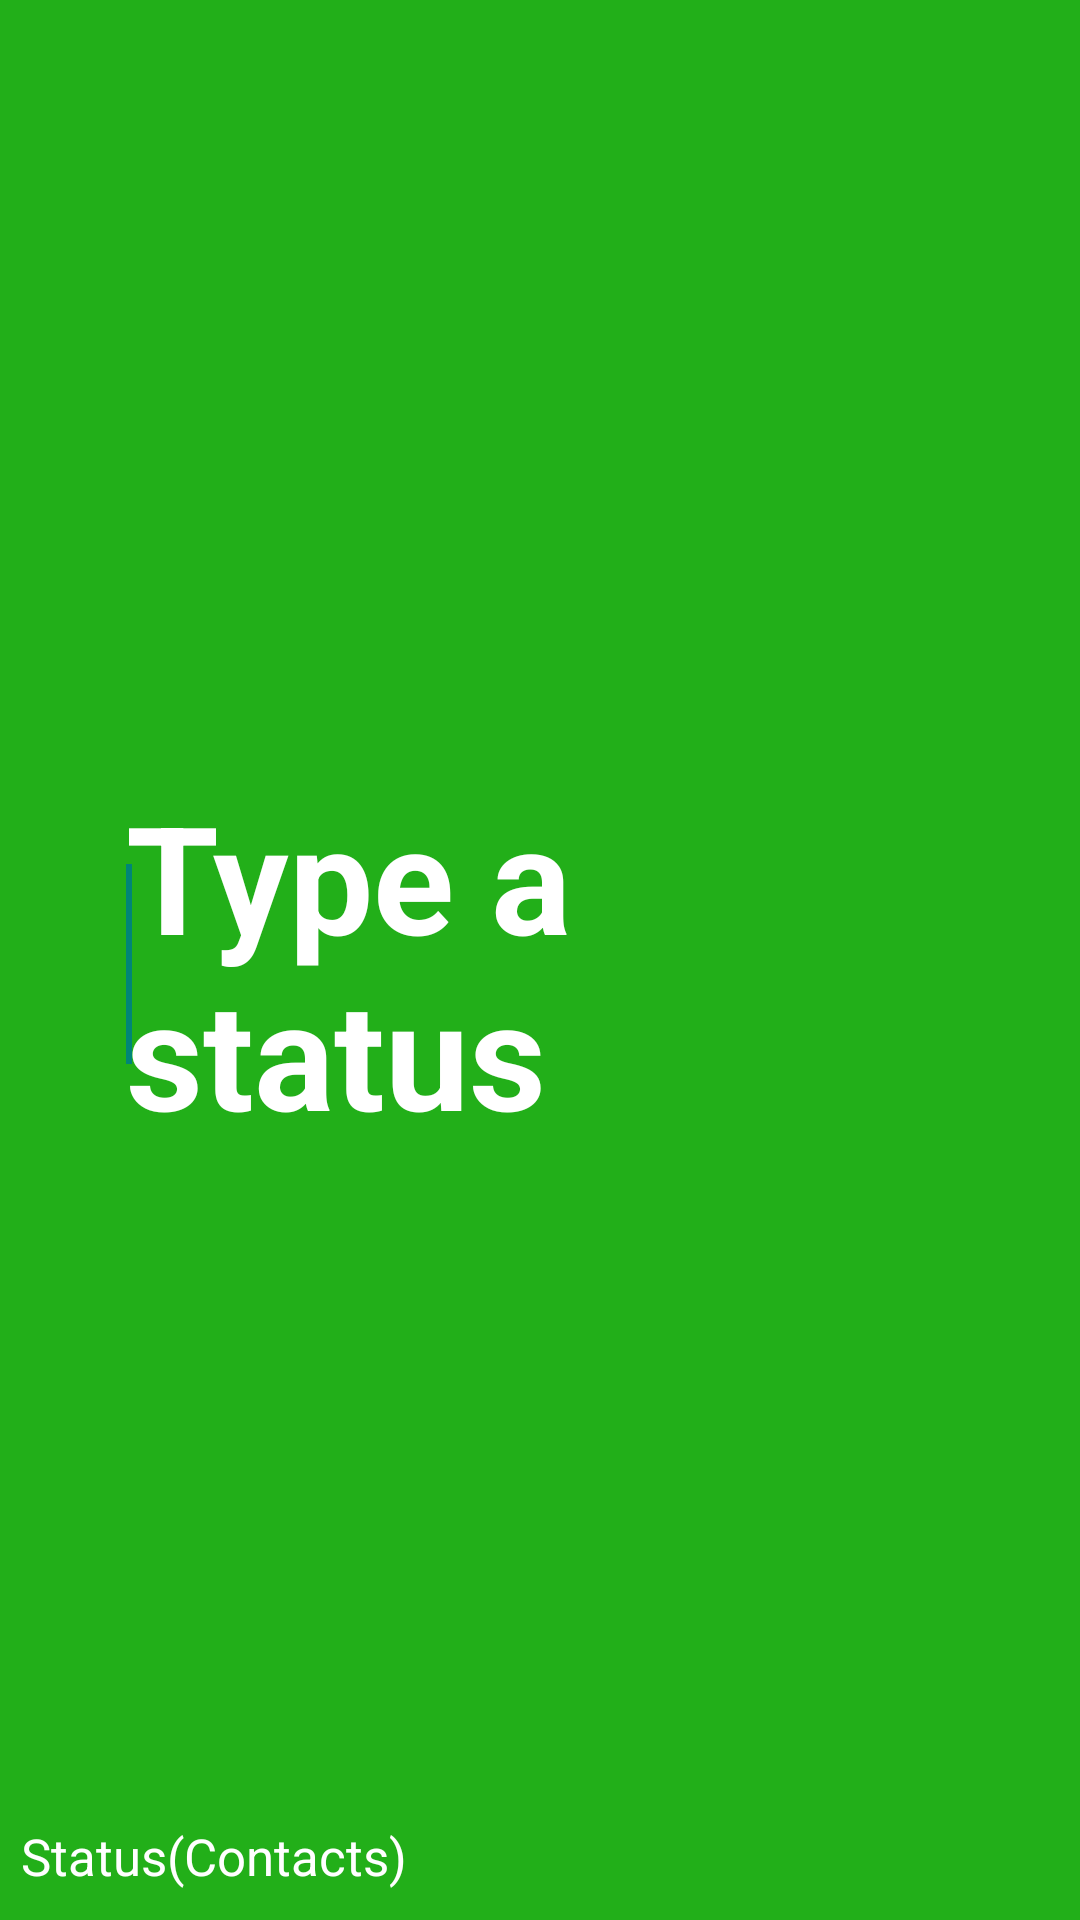

Layout XML and referenced resources for this Android screen:
<!-- AndroidManifest.xml: activity theme Theme.AppCompat.Light.NoActionBar -->
<!-- res/layout/activity_type_status.xml -->
<?xml version="1.0" encoding="utf-8"?>
<RelativeLayout xmlns:android="http://schemas.android.com/apk/res/android"
    xmlns:app="http://schemas.android.com/apk/res-auto"
    xmlns:tools="http://schemas.android.com/tools"
    tools:ignore="HardCodedText"
    android:layout_width="match_parent"
    android:layout_height="match_parent"
    tools:context=".TypeStatusActivity"
    android:id="@+id/type_status_page"
    android:background="#22AF19"
    >
    <LinearLayout
        android:layout_width="match_parent"
        android:layout_height="match_parent"

        android:gravity="center">
        <EditText
            android:id="@+id/status_input"
            android:layout_width="match_parent"
            android:layout_height='wrap_content'
            android:autofillHints="@null"
            android:backgroundTint="@android:color/transparent"
            android:hint="Type a status"
            android:inputType="textMultiLine"
            android:singleLine="false"
            android:paddingHorizontal="42dp"
            android:textColor="@color/white"
            android:textColorHint="@color/white"
            android:textSize="50sp"
            android:textStyle="bold">

            <requestFocus />
        </EditText>
    </LinearLayout>


    <LinearLayout
        android:layout_width="match_parent"
        android:layout_height="wrap_content"
        android:orientation="vertical"
        android:layout_alignParentBottom="true">
        <LinearLayout
            android:layout_width="match_parent"
            android:layout_height="wrap_content"
            android:paddingHorizontal="10dp"
            >
            <TextView
                android:layout_width="wrap_content"
                android:layout_height="wrap_content"
                android:layout_marginEnd="10dp"
                android:padding="10dp"
                android:id="@+id/open_emojis"
                android:focusable="true"
                android:clickable="true"
                android:background="?attr/selectableItemBackgroundBorderless"
                app:drawableLeftCompat="@drawable/ic_baseline_emoji_emotions_24"
                app:drawableTint="@color/white" />
            <TextView
                android:layout_width="wrap_content"
                android:layout_height="wrap_content"
                android:layout_marginEnd="10dp"
                android:padding="10dp"
                android:focusable="true"
                android:clickable="true"
                android:id="@+id/change_font"
                android:background="?attr/selectableItemBackgroundBorderless"
                app:drawableLeftCompat="@drawable/ic_baseline_format_size_24"
                app:drawableTint="@color/white" />
            <TextView
                android:layout_width="wrap_content"
                android:layout_height="wrap_content"
                android:layout_marginEnd="10dp"
                android:padding="10dp"
                android:focusable="true"
                android:clickable="true"
                android:id="@+id/change_background"
                android:background="?attr/selectableItemBackgroundBorderless"
                app:drawableTint="@color/white"
                app:drawableLeftCompat="@drawable/ic_baseline_color_lens_24" />
        </LinearLayout>
        <LinearLayout
            android:layout_width="match_parent"
            android:layout_height="wrap_content"
            android:layout_marginBottom="10dp"
            android:orientation="horizontal">
            <TextView
                android:layout_width="0dp"
                android:layout_height="wrap_content"
                android:layout_weight="1"
                android:text="Status(Contacts)"
                android:textColor="@color/white"
                android:textSize="17sp"
                android:layout_gravity="center_vertical"
                android:paddingHorizontal="7dp"
                app:drawableLeftCompat="@drawable/ic_baseline_chevron_right_24"
                app:drawableTint="@color/white" />
            <ProgressBar
                android:layout_width="30dp"
                android:layout_height="30dp"
                android:layout_marginEnd="6dp"
                android:id="@+id/progress_bar"
                android:visibility="gone"
                android:layout_gravity="center_vertical"/>

            <com.google.android.material.floatingactionbutton.FloatingActionButton
                android:layout_width="wrap_content"
                android:layout_height="wrap_content"
                android:contentDescription="send status"
                android:clickable="true"
                android:focusable="true"
                app:backgroundTint="@color/teal_200"
                app:rippleColor="@color/white"
                app:fabSize="mini"
                android:layout_marginEnd="10dp"
                android:visibility="gone"

                android:layout_gravity="end"
                android:background="?attr/selectableItemBackgroundBorderless"
                android:src="@drawable/ic_baseline_send_24"
                android:id="@+id/send_status"/>
        </LinearLayout>


    </LinearLayout>






</RelativeLayout>
<!-- resources referenced by this layout -->
<resources>
  <color name="teal_200">#FF03DAC5</color>
  <color name="white">#FFFFFFFF</color>
  <!-- drawable ic_baseline_chevron_right_24 (drawable) -->
  <vector android:height="24dp" android:tint="#A3AAA3"
      android:viewportHeight="24" android:viewportWidth="24"
      android:width="24dp" xmlns:android="http://schemas.android.com/apk/res/android">
      <path android:fillColor="@android:color/white" android:pathData="M10,6L8.59,7.41 13.17,12l-4.58,4.59L10,18l6,-6z"/>
  </vector>
  <!-- drawable ic_baseline_color_lens_24 (drawable) -->
  <vector android:autoMirrored="true" android:height="24dp"
      android:tint="#757875" android:viewportHeight="24"
      android:viewportWidth="24" android:width="24dp" xmlns:android="http://schemas.android.com/apk/res/android">
      <path android:fillColor="@android:color/white" android:pathData="M12,3c-4.97,0 -9,4.03 -9,9s4.03,9 9,9c0.83,0 1.5,-0.67 1.5,-1.5 0,-0.39 -0.15,-0.74 -0.39,-1.01 -0.23,-0.26 -0.38,-0.61 -0.38,-0.99 0,-0.83 0.67,-1.5 1.5,-1.5L16,16c2.76,0 5,-2.24 5,-5 0,-4.42 -4.03,-8 -9,-8zM6.5,12c-0.83,0 -1.5,-0.67 -1.5,-1.5S5.67,9 6.5,9 8,9.67 8,10.5 7.33,12 6.5,12zM9.5,8C8.67,8 8,7.33 8,6.5S8.67,5 9.5,5s1.5,0.67 1.5,1.5S10.33,8 9.5,8zM14.5,8c-0.83,0 -1.5,-0.67 -1.5,-1.5S13.67,5 14.5,5s1.5,0.67 1.5,1.5S15.33,8 14.5,8zM17.5,12c-0.83,0 -1.5,-0.67 -1.5,-1.5S16.67,9 17.5,9s1.5,0.67 1.5,1.5 -0.67,1.5 -1.5,1.5z"/>
  </vector>
  <!-- drawable ic_baseline_emoji_emotions_24 (drawable) -->
  <vector android:height="24dp" android:tint="#787272"
      android:viewportHeight="24" android:viewportWidth="24"
      android:width="24dp" xmlns:android="http://schemas.android.com/apk/res/android">
      <path android:fillColor="@android:color/white" android:pathData="M11.99,2C6.47,2 2,6.48 2,12c0,5.52 4.47,10 9.99,10C17.52,22 22,17.52 22,12C22,6.48 17.52,2 11.99,2zM8.5,8C9.33,8 10,8.67 10,9.5S9.33,11 8.5,11S7,10.33 7,9.5S7.67,8 8.5,8zM12,18c-2.28,0 -4.22,-1.66 -5,-4h10C16.22,16.34 14.28,18 12,18zM15.5,11c-0.83,0 -1.5,-0.67 -1.5,-1.5S14.67,8 15.5,8S17,8.67 17,9.5S16.33,11 15.5,11z"/>
  </vector>
  <!-- drawable ic_baseline_format_size_24 (drawable) -->
  <vector android:autoMirrored="true" android:height="24dp"
      android:tint="#757875" android:viewportHeight="24"
      android:viewportWidth="24" android:width="24dp" xmlns:android="http://schemas.android.com/apk/res/android">
      <path android:fillColor="@android:color/white" android:pathData="M9,4v3h5v12h3L17,7h5L22,4L9,4zM3,12h3v7h3v-7h3L12,9L3,9v3z"/>
  </vector>
  <!-- drawable ic_baseline_send_24 (drawable) -->
  <vector android:autoMirrored="true" android:height="36dp"
      android:tint="#656C65" android:viewportHeight="24"
      android:viewportWidth="24" android:width="36dp" xmlns:android="http://schemas.android.com/apk/res/android">
      <path android:fillColor="@android:color/white" android:pathData="M2.01,21L23,12 2.01,3 2,10l15,2 -15,2z"/>
  </vector>
</resources>
